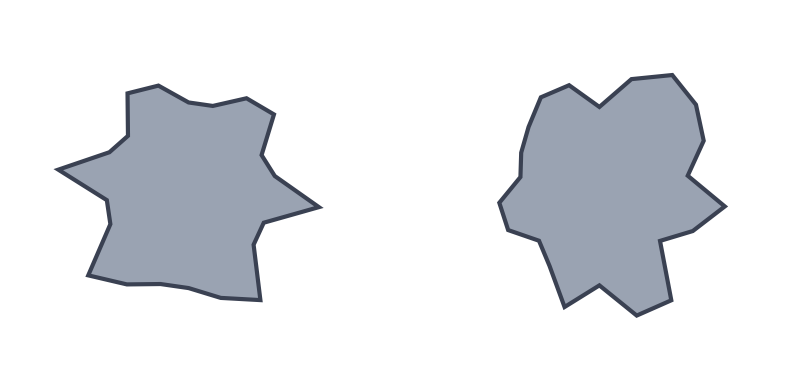
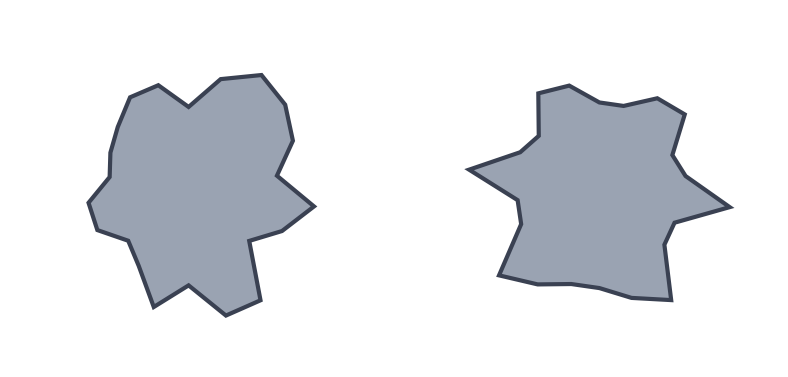
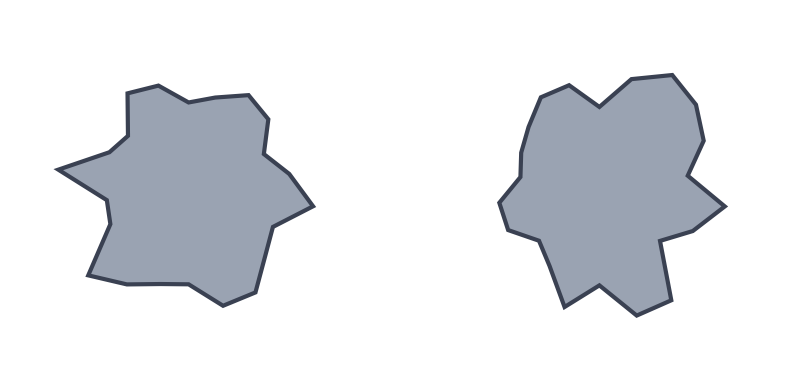
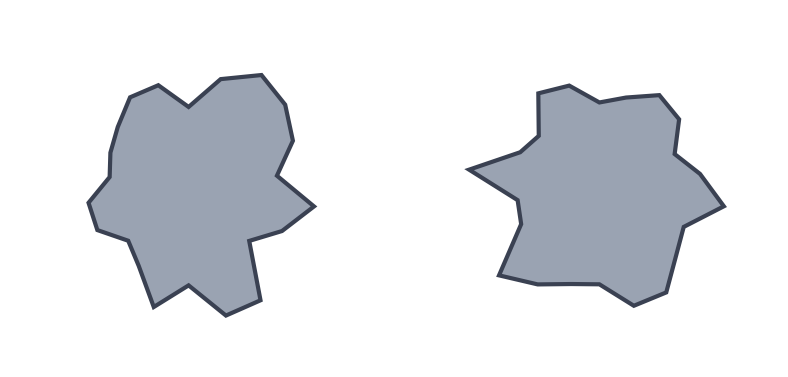
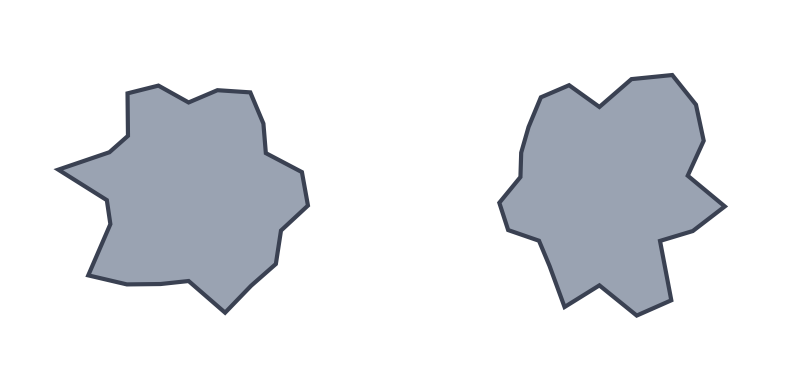
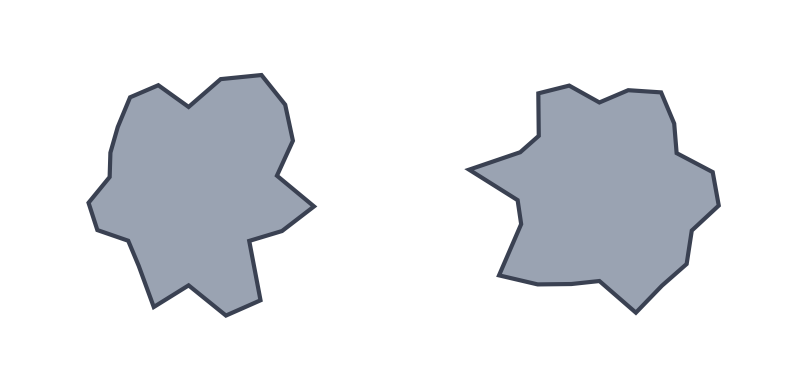
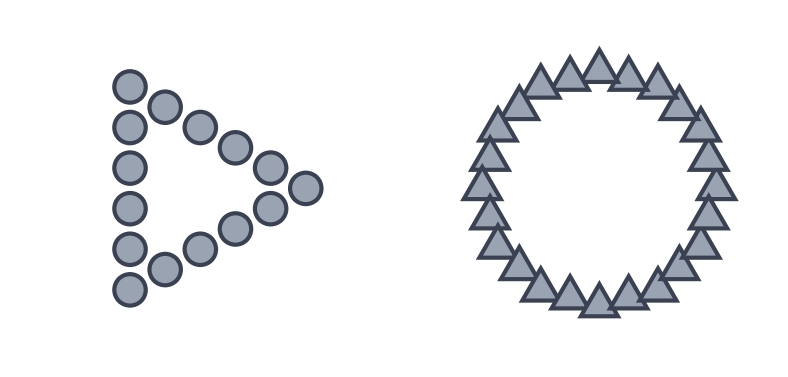
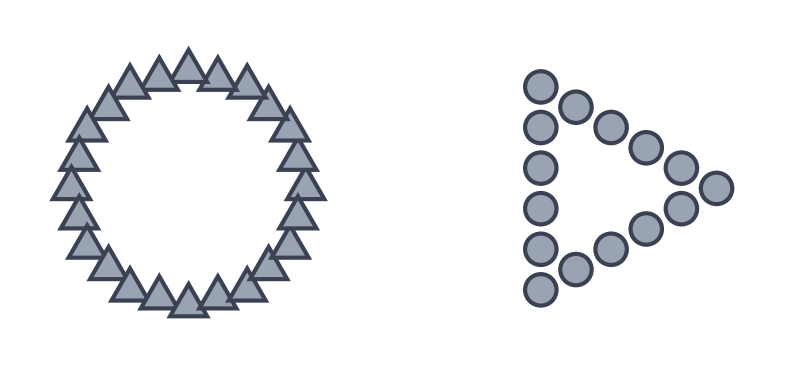
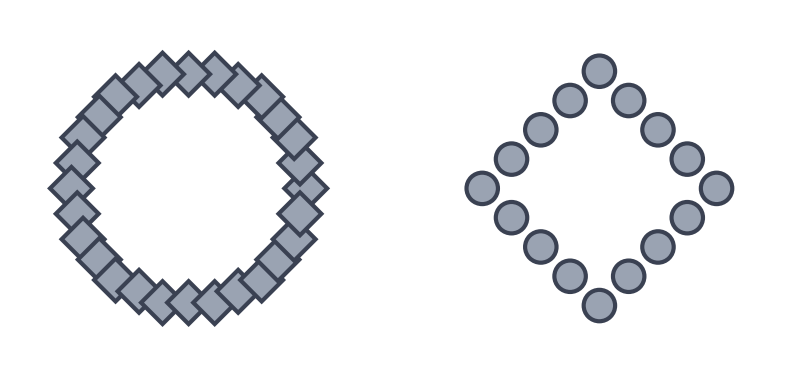
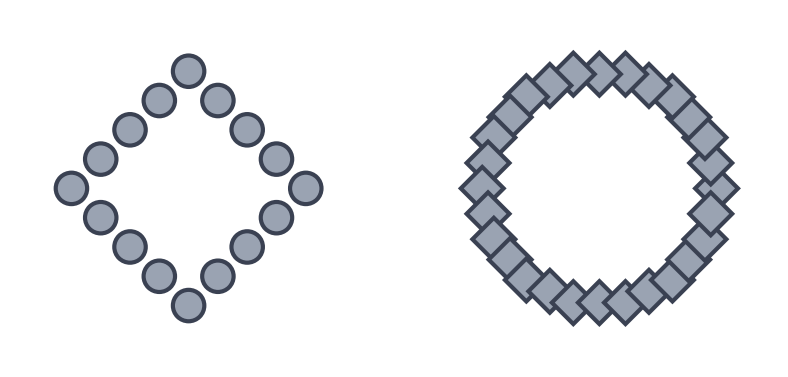
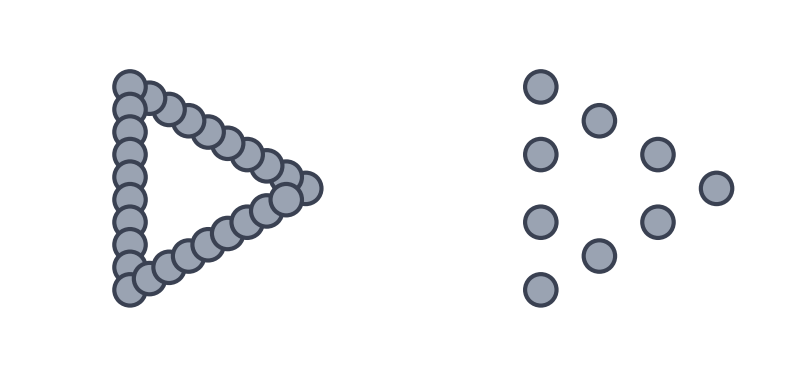
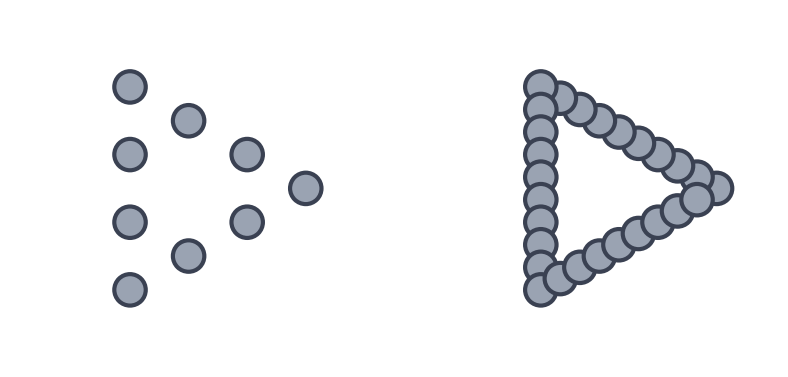
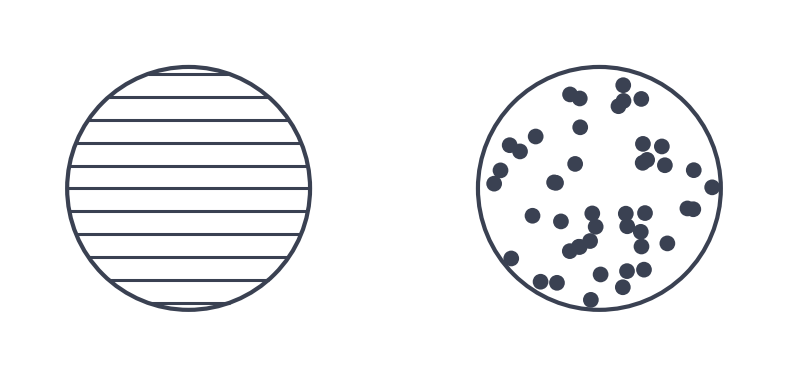
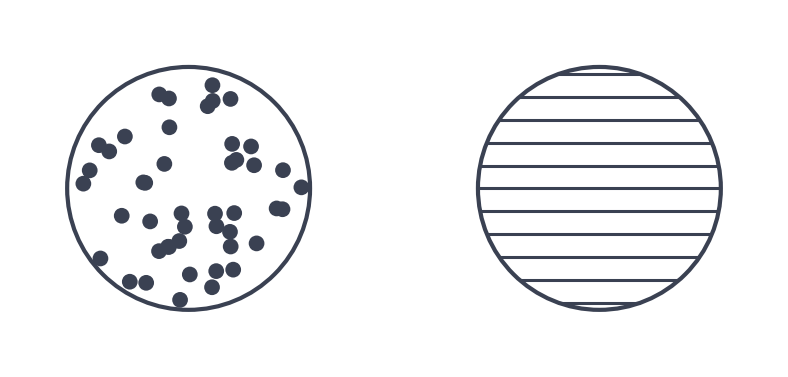
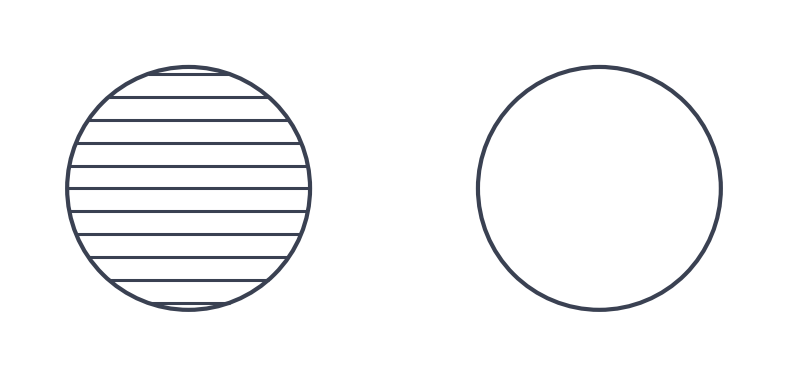
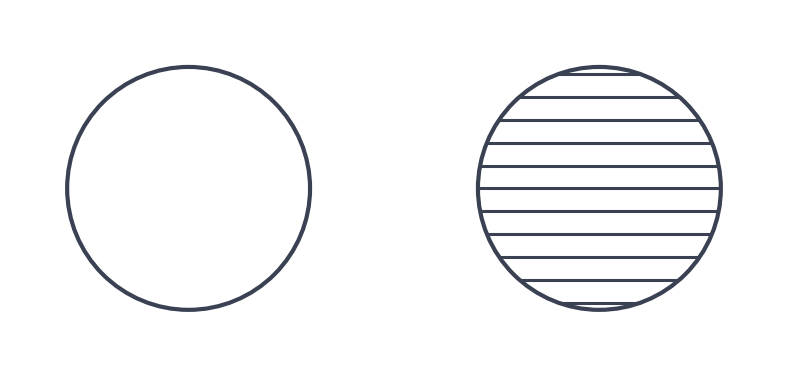

Generate these figures, in order, with matplotlib:
"""
FROZEN EXPANSION BATTERY - 30 stimuli, 10 cue families x 3 members.

WHY. The original 15-stimulus battery yielded too few admissible matched pairs in
earlier models (GPT-5: 3 eligible / 2 selected; Opus 4.5: 3 eligible / 1 selected).
The fix is NOT to loosen the frozen selector. It is to enlarge the candidate universe
and ask whether the same rule can find enough contrasts.

METHODS WORDING (use verbatim):
"Because the original 15-stimulus battery yielded too few admissible matched pairs in
earlier models, we prospectively expanded the candidate stimulus universe while
retaining the original matching, exclusion, and non-reuse criteria."

DESIGN GOAL. Separate GENERIC/PUBLIC focality from MODEL-SPECIFIC self-copy
reliability. Every family below pits two defensible conventions against each other, so
that different policies can land on different rules. Obvious-salience contrasts are
deliberately under-represented - the original battery already covers those, and
GPT-4o's rho(match, salience) = +0.85 shows that obvious contrasts cannot separate the
two constructs.

NOT ADVERSARIALLY ENGINEERED. No stimulus here was designed because a named model was
observed to prefer a named feature. The families were chosen for structural ambiguity
in general, written in one batch, and frozen before any Stage A call. There was no
generate-test-regenerate loop.

FAMILIES (3 members each, varying cue strength within family)
  X1 symmetry strength          weak vs strong bilateral symmetry
  X2 local-vs-global            element shape conflicts with the shape they form
  X3 texture-vs-outline         same silhouette, different surface treatment
  X4 density-vs-boundary        interior count conflicts with border weight
  X5 convexity-vs-size          the convex form is the smaller one
  X6 orientation-vs-identity    canonical orientation conflicts with object class
  X7 closure subtlety           near-closed contours at three gap sizes
  X8 contrast subtlety          three ink differences, all small
  X9 pattern directionality     repeated elements implying opposite directions
  X10 competing centrality      two different cues each nominating a centre

GEOMETRY. 1040x520 PNG, two panels, `_AB` / `_BA`, identical palette and figure
geometry to the Step 1/1b/1c batteries, so the frozen prompt runs unchanged.

Run:  python3 make_expansion_stimuli.py
"""
import csv, os
import numpy as np
import matplotlib
matplotlib.use("Agg")
import matplotlib.pyplot as plt
from matplotlib.patches import Circle, Polygon, Rectangle

REPO = os.path.expanduser("~/Desktop/Coordination/LLM_Coordination/Name_game_experiment")
OUT = os.path.join(REPO, "stimuli", "expansion")

FILL, EDGE = "#9AA3B2", "#3A4152"
LIGHT, DARK = "#C9CEd6", "#5A6172"
VLIGHT, VDARK = "#E8EAEE", "#2B3040"


def poly_xy(n, r=1.0, rot=0.0):
    a = np.linspace(0, 2 * np.pi, n, endpoint=False) + rot
    return np.c_[r * np.cos(a), r * np.sin(a)]


def star_xy(points, r_out=1.0, r_in=0.45, rot=0.0):
    a = np.linspace(0, 2 * np.pi, points * 2, endpoint=False) + rot
    rad = np.where(np.arange(points * 2) % 2 == 0, r_out, r_in)
    return np.c_[rad * np.cos(a), rad * np.sin(a)]


def rot_xy(xy, deg):
    a = np.deg2rad(deg)
    return xy @ np.array([[np.cos(a), -np.sin(a)], [np.sin(a), np.cos(a)]]).T


def ring_pts(r, gap_deg, n=200):
    a = np.deg2rad(np.linspace(gap_deg / 2, 360 - gap_deg / 2, n))
    return np.c_[r * np.cos(a), r * np.sin(a)]


def draw(ax, s):
    ax.set_xlim(-1.25, 1.25); ax.set_ylim(-1.25, 1.25)
    ax.set_aspect("equal"); ax.axis("off")
    k = s["kind"]
    kw = dict(facecolor=s.get("fc", FILL), edgecolor=s.get("ec", EDGE),
              linewidth=s.get("lw", 3))

    if k == "poly":
        ax.add_patch(Polygon(poly_xy(s["n"], s.get("r", .88), s.get("rot", 0)),
                             closed=True, **kw))
    elif k == "circle":
        ax.add_patch(Circle((0, 0), s.get("r", .85), **kw))
    elif k == "star":
        ax.add_patch(Polygon(star_xy(s["points"], s.get("r_out", .95),
                                     s.get("r_in", .5), s.get("rot", 0)),
                             closed=True, **kw))
    elif k == "symmetric":
        # bilateral symmetry of tunable strength: mirror the right half onto the left,
        # blending toward an asymmetric variant as `sym` falls
        rng = np.random.default_rng(s["seed"])
        n = 11
        base = .55 + .40 * rng.random(n)
        other = .55 + .40 * rng.random(n)
        half = base * s["sym"] + other * (1 - s["sym"])
        r = np.r_[base, half[::-1]]
        a = np.linspace(0, 2 * np.pi, 2 * n, endpoint=False) + np.pi / 2
        ax.add_patch(Polygon(np.c_[r * np.cos(a), r * np.sin(a)], closed=True, **kw))
    elif k == "localglobal":
        # small elements of shape `elem` arranged on the outline of shape `glob`
        pts = (poly_xy(s["gn"], .82) if s["gn"] > 2 else poly_xy(3, .82))
        dense = []
        for i in range(len(pts)):
            p, q = pts[i], pts[(i + 1) % len(pts)]
            for t in np.linspace(0, 1, s.get("per_edge", 5), endpoint=False):
                dense.append(p + (q - p) * t)
        for (x, y) in dense:
            if s["elem"] == "circle":
                ax.add_patch(Circle((x, y), .11, **kw))
            else:
                ax.add_patch(Polygon(poly_xy(s.get("en", 3), .15, np.pi / 2) + [x, y],
                                     closed=True, **kw))
    elif k == "texture":
        ax.add_patch(Circle((0, 0), .85, facecolor=s.get("fc", "white"),
                            edgecolor=EDGE, linewidth=3))
        if s["tex"] == "stripe":
            for y in np.arange(-.8, .81, .16):
                w = np.sqrt(max(.85 ** 2 - y ** 2, 0))
                ax.plot([-w, w], [y, y], color=EDGE, lw=2.2, solid_capstyle="butt")
        elif s["tex"] == "dot":
            rng = np.random.default_rng(s.get("seed", 1))
            for _ in range(46):
                a, rr = rng.random() * 2 * np.pi, .8 * np.sqrt(rng.random())
                ax.add_patch(Circle((rr * np.cos(a), rr * np.sin(a)), .055,
                                    facecolor=EDGE, edgecolor="none"))
    elif k == "density":
        ax.add_patch(Circle((0, 0), .92, facecolor="white", edgecolor=EDGE,
                            linewidth=s.get("border", 3)))
        rng = np.random.default_rng(s.get("seed", 2))
        for _ in range(s["count"]):
            a, rr = rng.random() * 2 * np.pi, .74 * np.sqrt(rng.random())
            ax.add_patch(Circle((rr * np.cos(a), rr * np.sin(a)), .07,
                                facecolor=FILL, edgecolor=EDGE, linewidth=1))
    elif k == "ring":
        ax.add_patch(Polygon(ring_pts(s.get("r", .85), s.get("gap", 0)),
                             closed=False, fill=False, edgecolor=EDGE,
                             linewidth=s.get("lw", 9)))
    elif k == "arrowsrow":
        for i, x in enumerate(np.linspace(-.75, .75, 4)):
            d = s["dir"]
            tri = np.array([[0, .22], [0, -.22], [.34 * d, 0]]) + [x - .1 * d, 0]
            ax.add_patch(Polygon(tri, closed=True, **kw))
    elif k == "centrality":
        # one large off-centre form (mass centre) + one small form at the frame centre
        sc = s.get("scale", 1.0)
        if s["cue"] == "mass":
            ax.add_patch(Circle((-.35, 0), .72 * sc, **kw))
            ax.add_patch(Circle((.62, 0), .22 * sc, facecolor="white",
                                edgecolor=EDGE, lw=3))
        else:
            ax.add_patch(Circle((0, 0), .30 * sc, **kw))
            for xy in ((-.85, .6), (.85, .6), (-.85, -.6), (.85, -.6)):
                ax.add_patch(Circle(xy, .17 * sc, facecolor="white",
                                    edgecolor=EDGE, lw=3))


P = []


def add(name, id1, s1, id2, s2, fam, manip, note):
    P.append((name, id1, s1, id2, s2, fam, manip, note))


# X1 symmetry strength -------------------------------------------------------
for tag, sym in (("hi", 1.00), ("mid", 0.60), ("lo", 0.25)):
    add(f"x1_sym_{tag}", "symmetric", dict(kind="symmetric", seed=11, sym=sym),
        "irregular", dict(kind="symmetric", seed=29, sym=0.0),
        "X1_symmetry", "bilateral symmetry vs irregular blob",
        f"symmetry strength {sym}; at low strength the 'symmetric' side is only "
        f"weakly so, leaving room for a different rule to dominate")

# X2 local vs global ---------------------------------------------------------
add("x2_lg_ct", "circles_form_triangle",
    dict(kind="localglobal", elem="circle", gn=3, per_edge=5),
    "triangles_form_circle",
    dict(kind="localglobal", elem="poly", en=3, gn=12, per_edge=2),
    "X2_local_global", "circle-elements in a triangle vs triangle-elements in a ring",
    "local and global shape are crossed; a local-first and a global-first rule give "
    "opposite answers")
add("x2_lg_sq", "squares_form_ring",
    dict(kind="localglobal", elem="poly", en=4, gn=14, per_edge=2),
    "circles_form_square",
    dict(kind="localglobal", elem="circle", gn=4, per_edge=4),
    "X2_local_global", "square-elements in a ring vs circle-elements in a square",
    "same crossing, different shape vocabulary")
add("x2_lg_dense", "many_small_global_tri",
    dict(kind="localglobal", elem="circle", gn=3, per_edge=9),
    "few_large_global_tri",
    dict(kind="localglobal", elem="circle", gn=3, per_edge=3),
    "X2_local_global", "dense vs sparse sampling of the same global form",
    "global shape held CONSTANT so only element count varies - isolates whether "
    "numerosity or form drives the choice")

# X3 texture vs outline ------------------------------------------------------
add("x3_tex_sd", "striped", dict(kind="texture", tex="stripe"),
    "dotted", dict(kind="texture", tex="dot", seed=3),
    "X3_texture", "striped fill vs dotted fill",
    "identical silhouette and border; only surface treatment differs")
add("x3_tex_sp", "striped", dict(kind="texture", tex="stripe"),
    "plain", dict(kind="texture", tex="none"),
    "X3_texture", "striped fill vs plain fill",
    "texture presence vs absence at matched silhouette")
add("x3_tex_dp", "dotted", dict(kind="texture", tex="dot", seed=7),
    "plain", dict(kind="texture", tex="none"),
    "X3_texture", "dotted fill vs plain fill",
    "third leg of the texture triangle so the family is internally comparable")

# X4 density vs boundary -----------------------------------------------------
add("x4_db_a", "many_thin_border", dict(kind="density", count=26, border=2, seed=4),
    "few_thick_border", dict(kind="density", count=7, border=9, seed=5),
    "X4_density_boundary", "many elements + thin border vs few + thick border",
    "interior numerosity and border weight are put in direct conflict")
add("x4_db_b", "many_thick_border", dict(kind="density", count=26, border=9, seed=6),
    "few_thin_border", dict(kind="density", count=7, border=2, seed=8),
    "X4_density_boundary", "many + thick vs few + thin",
    "the aligned version of x4_db_a; brackets it")
add("x4_db_sub", "slightly_more", dict(kind="density", count=16, border=3, seed=9),
    "slightly_fewer", dict(kind="density", count=11, border=3, seed=10),
    "X4_density_boundary", "16 vs 11 elements, border matched",
    "a deliberately SUBTLE numerosity contrast - obvious density contrasts already "
    "exist in the original battery")

# X5 convexity vs size -------------------------------------------------------
add("x5_cs_a", "convex_small", dict(kind="poly", n=7, r=.62),
    "concave_large", dict(kind="star", points=7, r_out=.98, r_in=.72),
    "X5_convexity_size", "small convex vs large concave",
    "convexity and size nominate different forms")
add("x5_cs_b", "convex_large", dict(kind="poly", n=7, r=.95),
    "concave_small", dict(kind="star", points=7, r_out=.66, r_in=.48),
    "X5_convexity_size", "large convex vs small concave",
    "the aligned control for x5_cs_a")
add("x5_cs_sub", "convex_slightly_small", dict(kind="poly", n=9, r=.78),
    "concave_slightly_large", dict(kind="star", points=9, r_out=.90, r_in=.74),
    "X5_convexity_size", "mild size and mild concavity",
    "both cues weakened so neither obviously dominates")

# X6 orientation vs identity -------------------------------------------------
add("x6_oi_a", "upright_square", dict(kind="poly", n=4, r=.85, rot=np.pi / 4),
    "tilted_triangle", dict(kind="poly", n=3, r=.92, rot=.55),
    "X6_orientation_identity", "axis-aligned square vs tilted triangle",
    "canonical orientation and object class nominate different forms")
add("x6_oi_b", "tilted_square", dict(kind="poly", n=4, r=.85, rot=.35),
    "upright_triangle", dict(kind="poly", n=3, r=.92, rot=np.pi / 2),
    "X6_orientation_identity", "tilted square vs upright triangle",
    "mirror of x6_oi_a so the family is balanced")
add("x6_oi_c", "upright_pentagon", dict(kind="poly", n=5, r=.88, rot=np.pi / 2),
    "tilted_pentagon", dict(kind="poly", n=5, r=.88, rot=np.pi / 2 + .42),
    "X6_orientation_identity", "same pentagon, upright vs tilted",
    "identity held CONSTANT so only orientation varies - isolates the orientation cue")

# X7 closure subtlety --------------------------------------------------------
for tag, gap in (("wide", 60), ("mid", 26), ("fine", 10)):
    add(f"x7_close_{tag}", "closed", dict(kind="ring", r=.85, gap=0, lw=9),
        "open", dict(kind="ring", r=.85, gap=gap, lw=9),
        "X7_closure", f"closed ring vs ring with a {gap}-degree gap",
        "closure at three gap sizes; the fine gap is near the limit of easy detection")

# X8 contrast subtlety -------------------------------------------------------
for tag, (a, b) in (("a", (LIGHT, FILL)), ("b", (FILL, DARK)), ("c", (VLIGHT, LIGHT))):
    add(f"x8_contr_{tag}", "lighter", dict(kind="circle", fc=a),
        "darker", dict(kind="circle", fc=b),
        "X8_contrast", "lighter vs darker fill at small separation",
        "geometry identical; only ink differs, and by less than the original "
        "contrast stimuli")

# X9 pattern directionality --------------------------------------------------
add("x9_dir_a", "rightward", dict(kind="arrowsrow", dir=1),
    "leftward", dict(kind="arrowsrow", dir=-1),
    "X9_direction", "row of rightward vs leftward triangles",
    "reading-order and shape-pointing conventions may or may not agree")
add("x9_dir_b", "rightward_dense", dict(kind="arrowsrow", dir=1, lw=7, fc=DARK),
    "leftward_dense", dict(kind="arrowsrow", dir=-1, lw=7, fc=DARK),
    "X9_direction", "same contrast, heavier ink",
    "replicate of x9_dir_a at a heavier stroke and darker fill")
add("x9_dir_c", "rightward_small", dict(kind="arrowsrow", dir=1, lw=1.5),
    "leftward_small", dict(kind="arrowsrow", dir=-1, lw=1.5),
    "X9_direction", "same contrast, lighter ink",
    "third weight so the family spans a range")

# X10 competing centrality ---------------------------------------------------
add("x10_cen_a", "mass_centre", dict(kind="centrality", cue="mass"),
    "frame_centre", dict(kind="centrality", cue="frame"),
    "X10_centrality", "large off-centre mass vs small centred form",
    "'the big one' and 'the middle one' nominate different forms")
add("x10_cen_b", "mass_centre_alt", dict(kind="centrality", cue="mass", scale=0.75),
    "frame_centre_alt", dict(kind="centrality", cue="frame", scale=1.25),
    "X10_centrality", "same conflict, second realisation at different scales",
    "the mass form is smaller and the centred form larger than in x10_cen_a, so the "
    "two family members are not the same picture twice")
add("x10_cen_c", "single_large", dict(kind="circle", r=.95),
    "single_small_centred", dict(kind="circle", r=.42),
    "X10_centrality", "large vs small, both centred",
    "the pure size baseline for the family, with centrality removed")


def make(name, ls, rs):
    fig, axes = plt.subplots(1, 2, figsize=(8, 4), dpi=130)
    for ax, s in zip(axes, (ls, rs)):
        draw(ax, s)
    fig.subplots_adjust(left=.02, right=.98, top=.98, bottom=.02, wspace=.15)
    fig.savefig(os.path.join(OUT, f"{name}.png"), facecolor="white")
    plt.close(fig)


def main():
    os.makedirs(OUT, exist_ok=True)
    seen = set()
    for name, id1, s1, id2, s2, *_ in P:
        if name in seen:
            raise SystemExit(f"duplicate stimulus id: {name}")
        if id1 == id2:
            raise SystemExit(f"{name}: identities must differ")
        seen.add(name)
        make(f"{name}_AB", s1, s2)      # identity_1 on the LEFT
        make(f"{name}_BA", s2, s1)      # identity_2 on the LEFT

    with open(os.path.join(OUT, "manifest.csv"), "w", newline="") as fh:
        w = csv.writer(fh)
        w.writerow(["stimulus_id", "family", "manipulation",
                    "identity_1", "identity_1_description",
                    "identity_2", "identity_2_description",
                    "image_path_AB", "image_path_BA", "generation_notes"])
        for name, id1, _s1, id2, _s2, fam, manip, note in P:
            lo, hi = manip.split(" vs ") if " vs " in manip else (manip, manip)
            w.writerow([name, fam, manip, id1, lo, id2, hi,
                        f"stimuli/expansion/{name}_AB.png",
                        f"stimuli/expansion/{name}_BA.png", note])

    import hashlib
    digest = {}
    for name, *_ in P:
        for v in ("AB", "BA"):
            h = hashlib.sha256(open(os.path.join(OUT, f"{name}_{v}.png"), "rb").read()
                               ).hexdigest()
            digest.setdefault(h, []).append(f"{name}_{v}")
    dupes = {h: v for h, v in digest.items() if len(v) > 1}
    if dupes:
        raise SystemExit(f"IDENTICAL RENDERS - fix before use: {list(dupes.values())}")
    print("  duplicate-render check: passed (all 60 images distinct)")

    fams = {}
    for name, *_rest in P:
        fams.setdefault(_rest[4], []).append(name)
    print(f"  wrote {len(P)} stimuli x 2 variants -> {OUT}")
    for f, names in sorted(fams.items()):
        print(f"    {f:26} {len(names)}  {', '.join(names)}")


if __name__ == "__main__":
    main()
